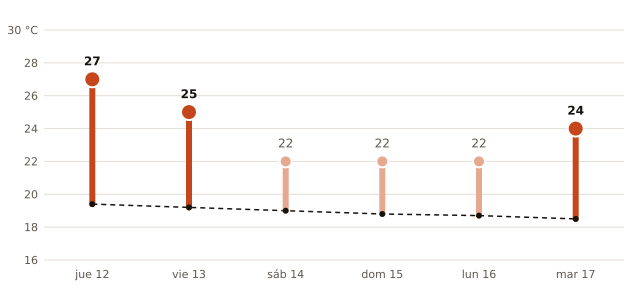

The data file committed next to this chart (first rows):
fecha, máxima_prevista_C, máxima_normal_1991_2020_C
2026-11-12, 27, 19.4
2026-11-13, 25, 19.2
2026-11-14, 22, 19.0
2026-11-15, 22, 18.8
2026-11-16, 22, 18.7
2026-11-17, 24, 18.5
